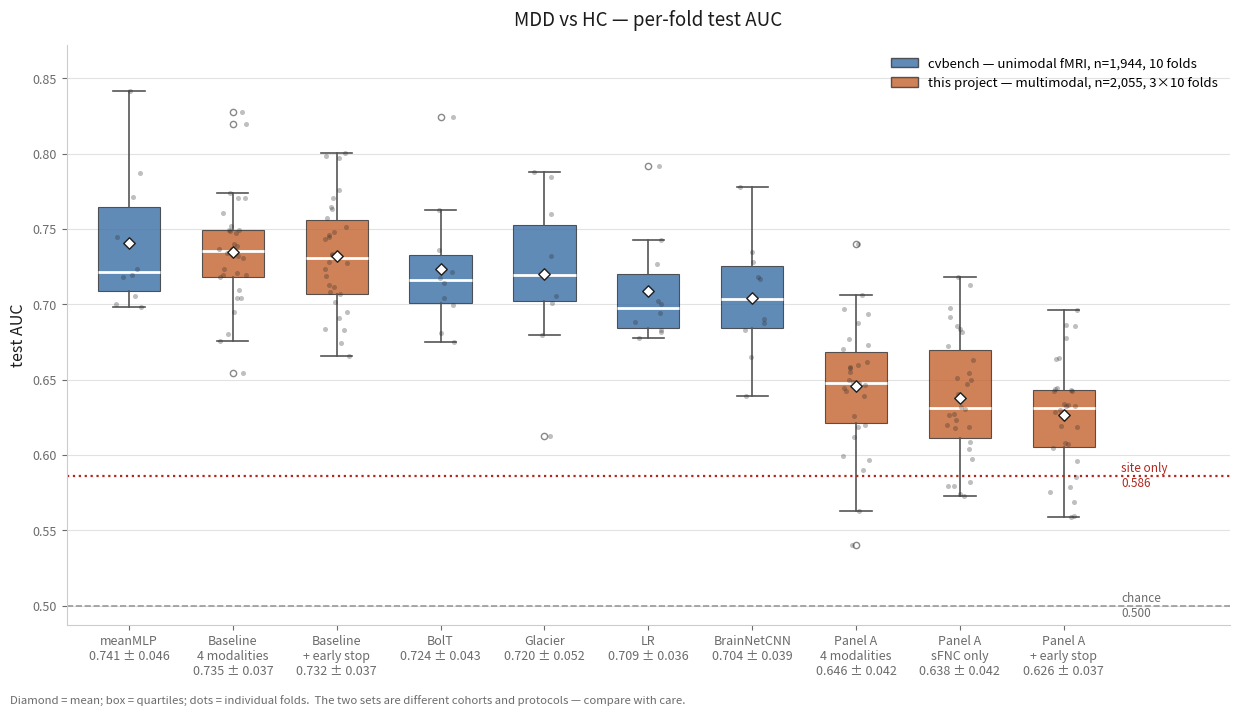

The script that saved this image:
"""MDD vs HC — per-fold AUC, lab benchmark vs this project's multimodal models.

Two cohorts are plotted side by side and they are NOT the same experiment:
  cvbench   1,944 subjects, ICA-53 timecourses (LR uses the 1,378 sFNC edges),
            10 folds, 20% inner validation, patience 30.
  ours      2,055 subjects (sFNC QC tier, MDD+HC), 3 repeats x 10 folds.
The figure says so, because a reader comparing a box to a box would otherwise
assume one protocol.
"""
import numpy as np, matplotlib
matplotlib.use("Agg")
import matplotlib.pyplot as plt
from matplotlib.patches import Patch

BENCH = {
 "meanMLP":[0.7713,0.7179,0.7448,0.7003,0.7238,0.7871,0.7193,0.7055,0.8413,0.6986],
 "BolT":[0.7144,0.7218,0.7364,0.6996,0.6809,0.7625,0.7043,0.6754,0.8242,0.7176],
 "Glacier":[0.7323,0.7203,0.7194,0.7012,0.68,0.7848,0.6125,0.7057,0.7879,0.7598],
 "LR":[0.6946,0.683,0.6886,0.7023,0.682,0.7426,0.6775,0.7003,0.7917,0.7266],
 "BrainNetCNN":[0.7346,0.6832,0.7167,0.6879,0.6395,0.7281,0.665,0.6901,0.7776,0.7184]}

OURS = {
 "Baseline\n4 modalities":[0.7043,0.7365,0.8280,0.7181,0.7095,0.7236,0.7310,0.6952,0.7342,0.7522,
   0.6759,0.7193,0.7210,0.7046,0.7474,0.7488,0.7196,0.8198,0.7708,0.7390,
   0.7322,0.7740,0.7608,0.7494,0.7401,0.6806,0.7369,0.6547,0.7706,0.7491],
 "Baseline\n+ early stop":[0.6911,0.7332,0.7973,0.7327,0.7117,0.7274,0.7127,0.7067,0.7436,0.7514,
   0.6830,0.7082,0.6947,0.6836,0.7634,0.7574,0.7017,0.8003,0.7464,0.7235,
   0.7482,0.7445,0.7985,0.7759,0.7648,0.6747,0.7283,0.6660,0.7709,0.7189],
 "Panel A\n4 modalities":[0.6480,0.6705,0.7060,0.5995,0.5903,0.6473,0.6934,0.6443,0.6464,0.6967,
   0.5403,0.6260,0.5970,0.6189,0.6575,0.6496,0.6618,0.6770,0.6426,0.6585,
   0.7400,0.6878,0.6394,0.6598,0.6550,0.6122,0.6201,0.5632,0.6731,0.6483],
 "Panel A\nsFNC only":[0.6321,0.6818,0.6190,0.6919,0.6509,0.6498,0.5794,0.6547,0.6408,0.6042,
   0.6199,0.6230,0.6266,0.5727,0.6271,0.6307,0.5975,0.6976,0.6089,0.6723,
   0.6855,0.7185,0.5743,0.6629,0.6475,0.6182,0.5795,0.5823,0.7127,0.6839],
 "Panel A\n+ early stop":[0.6297,0.5959,0.6646,0.6436,0.5595,0.6424,0.6334,0.5854,0.6329,0.6431,
   0.5686,0.6445,0.6424,0.6077,0.5788,0.6287,0.6193,0.6859,0.6288,0.6775,
   0.6637,0.6082,0.6338,0.6046,0.6186,0.6323,0.5753,0.5591,0.6963,0.6863]}

SITE_ONLY = 0.5860
C_BENCH, C_OURS = "#3A6EA5", "#C4622D"
INK, MUTED = "#1c1c1c", "#6b6b6b"

items = ([(k, np.array(v), "bench") for k, v in BENCH.items()]
         + [(k, np.array(v), "ours") for k, v in OURS.items()])
items.sort(key=lambda t: -t[1].mean())                 # rank by mean, not by group

fig, ax = plt.subplots(figsize=(12.5, 7.2))
fig.patch.set_facecolor("white"); ax.set_facecolor("white")

data = [t[1] for t in items]
bp = ax.boxplot(data, patch_artist=True, widths=0.6, showfliers=True,
                medianprops=dict(color="white", linewidth=2.0),
                whiskerprops=dict(color="#555", linewidth=1.2),
                capprops=dict(color="#555", linewidth=1.2),
                boxprops=dict(linewidth=0.8, edgecolor="#333"),
                flierprops=dict(marker="o", markerfacecolor="none",
                                markeredgecolor="#888", markersize=4.5))
for patch, (_, _, grp) in zip(bp["boxes"], items):
    patch.set_facecolor(C_BENCH if grp == "bench" else C_OURS)
    patch.set_alpha(0.80)

# mean marker + per-fold points: the distribution, not just the summary
rng = np.random.default_rng(0)
for i, (_, v, grp) in enumerate(items, start=1):
    ax.scatter(np.full(len(v), i) + rng.uniform(-0.13, 0.13, len(v)), v,
               s=13, color="#2b2b2b", alpha=0.30, zorder=4, linewidths=0)
    ax.scatter([i], [v.mean()], marker="D", s=34, color="white",
               edgecolors=INK, linewidths=1.0, zorder=6)

labels = [f"{k}\n{v.mean():.3f} ± {v.std(ddof=1):.3f}" for k, v, _ in items]
ax.set_xticks(range(1, len(items) + 1))
ax.set_xticklabels(labels, fontsize=8.5, color=INK)

ax.axhline(0.50, color="#999", ls="--", lw=1.2, zorder=2)
ax.axhline(SITE_ONLY, color="#B3261E", ls=":", lw=1.6, zorder=2)
ax.text(len(items) + 0.55, 0.50, "chance\n0.500", va="center", fontsize=8.5, color=MUTED)
ax.text(len(items) + 0.55, SITE_ONLY, "site only\n0.586", va="center",
        fontsize=8.5, color="#B3261E")

ax.set_ylim(0.487, 0.872)   # chance line needs air below it, or it merges with the axis
ax.set_ylabel("test AUC", fontsize=11.5, color=INK)
ax.set_title("MDD vs HC — per-fold test AUC", fontsize=13.5, color=INK, pad=14)
ax.grid(axis="y", color="#e2e2e2", lw=0.8, zorder=0)
ax.set_axisbelow(True)
for s in ("top", "right"):
    ax.spines[s].set_visible(False)
for s in ("left", "bottom"):
    ax.spines[s].set_color("#cccccc")
ax.tick_params(colors=MUTED, labelsize=9)
ax.set_xlim(0.4, len(items) + 1.6)

ax.legend(handles=[
    Patch(facecolor=C_BENCH, alpha=0.8, edgecolor="#333",
          label="cvbench — unimodal fMRI, n=1,944, 10 folds"),
    Patch(facecolor=C_OURS, alpha=0.8, edgecolor="#333",
          label="this project — multimodal, n=2,055, 3×10 folds")],
    loc="upper right", frameon=False, fontsize=9.5)

fig.text(0.012, 0.015,
         "Diamond = mean; box = quartiles; dots = individual folds.  The two sets "
         "are different cohorts and protocols — compare with care.",
         fontsize=8.2, color=MUTED)
fig.tight_layout(rect=[0, 0.03, 1, 1])
fig.savefig("mdd_vs_hc_comparison.png", dpi=170, facecolor="white")
print("wrote mdd_vs_hc_comparison.png")
for k, v, g in items:
    print(f"  {k.replace(chr(10),' '):<26} {v.mean():.4f} ± {v.std(ddof=1):.4f}  n={len(v)}  [{g}]")
